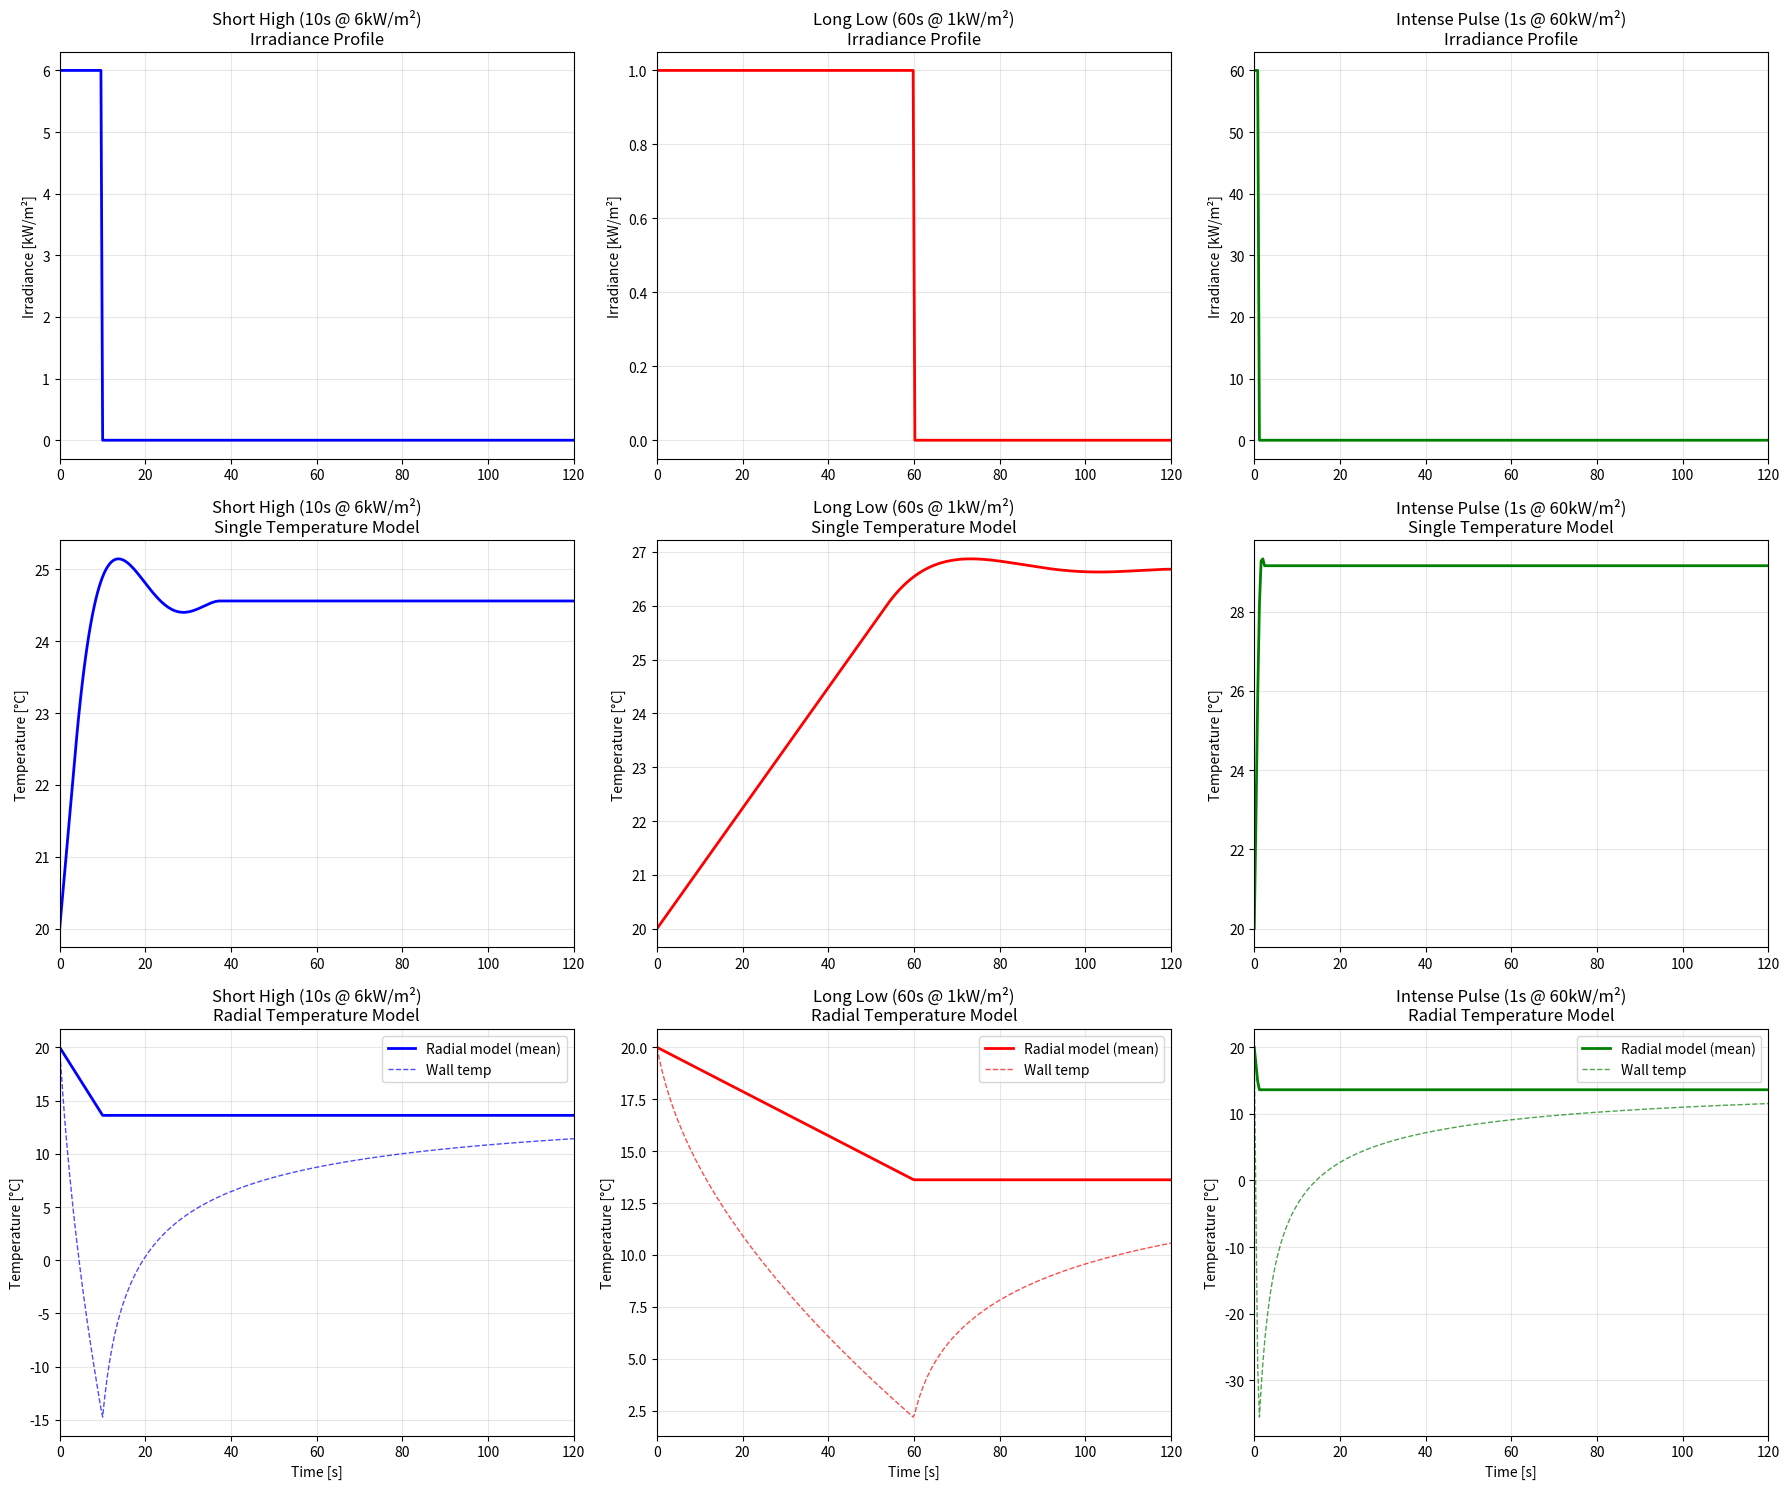

Reproduce this figure in Python.
import matplotlib.pyplot as plt
import numpy as np
from scipy.integrate import solve_ivp


class RadialGradientAnalysis:
    """
    Analyze when radial temperature gradients become important
    and demonstrate limitations of single temperature models
    """

    def __init__(self, pipe_diameter, fluid_props, flow_conditions):
        self.D = pipe_diameter
        self.R = self.D / 2

        # Fluid properties
        self.rho = fluid_props["density"]
        self.cp = fluid_props["heat_capacity"]
        self.k = fluid_props["conductivity"]
        self.mu = fluid_props["viscosity"]
        self.alpha = self.k / (self.rho * self.cp)

        # Flow conditions
        self.u_bulk = flow_conditions["velocity"]
        self.Re = self.rho * self.u_bulk * self.D / self.mu
        self.Pr = self.mu * self.cp / self.k

        # Calculate characteristic time scales
        self.calculate_time_scales()

        print("Radial Gradient Analysis:")
        print(f"  Pipe diameter: {self.D * 1000:.1f} mm")
        print(f"  Reynolds number: {self.Re:.0f}")
        print(f"  Prandtl number: {self.Pr:.2f}")

    def calculate_time_scales(self):
        """
        Calculate critical time scales for radial heat transfer
        """

        # Radial diffusion time scale (time to equilibrate across radius)
        self.tau_radial = self.R**2 / self.alpha

        # Axial convection time scale (residence time)
        L_segment = 0.1  # Typical segment length
        self.tau_axial = L_segment / self.u_bulk

        # Wall heat transfer time scale
        if self.Re > 4000:
            Nu = 0.023 * self.Re**0.8 * self.Pr**0.4
        else:
            Nu = 3.66

        h = Nu * self.k / self.D
        self.tau_wall = self.rho * self.cp * self.R / h

        # Damköhler number (ratio of radial diffusion to advection)
        self.Da = self.tau_radial / self.tau_axial

        print("\nCharacteristic Time Scales:")
        print(f"  Radial diffusion: τ_radial = {self.tau_radial:.2f} s")
        print(f"  Axial convection: τ_axial = {self.tau_axial:.2f} s")
        print(f"  Wall heat transfer: τ_wall = {self.tau_wall:.2f} s")
        print(f"  Damköhler number (Da = τ_radial/τ_axial): {self.Da:.2f}")

        if self.Da > 2:
            print("  → RADIAL GRADIENTS IMPORTANT (Da >> 1)")
        elif self.Da < 0.5:
            print("  → RADIAL GRADIENTS NEGLIGIBLE (Da << 1)")
        else:
            print("  → INTERMEDIATE REGIME")

    def single_temperature_model(self, irradiance_profile, t_span):
        """
        Single mean temperature model T_f(x,t)
        """

        # Effective heat transfer coefficient
        if self.Re > 4000:
            Nu = 0.023 * self.Re**0.8 * self.Pr**0.4
        else:
            Nu = 3.66
        h = Nu * self.k / self.D

        # Heat input per unit volume from wall
        def heat_input_rate(t):
            q_solar = irradiance_profile(t)  # W/m²
            # Assume all solar energy goes to heating fluid
            return 4 * q_solar / self.D  # W/m³ (simplified)

        def single_temp_ode(t, T):
            dT_dt = heat_input_rate(t) / (self.rho * self.cp)
            return [dT_dt]

        T_initial = [293.15]  # 20°C
        sol = solve_ivp(single_temp_ode, t_span, T_initial, dense_output=True)

        return sol

    def radial_temperature_model(self, irradiance_profile, t_span, nr=20):
        """
        Detailed radial temperature model T(r,t)

        Solves: ∂T/∂t = α/r ∂/∂r(r ∂T/∂r) + q(t)/ρcp
        """

        # Radial grid (finite volume)
        r_faces = np.linspace(0, self.R, nr + 1)
        r_centers = 0.5 * (r_faces[1:] + r_faces[:-1])
        dr = r_faces[1:] - r_faces[:-1]

        def radial_ode(t, T):
            """
            Radial heat diffusion with solar input
            """
            q_solar = irradiance_profile(t)

            dT_dt = np.zeros(nr)

            for i in range(nr):
                r = r_centers[i]

                if i == 0:  # Center node (r = 0)
                    # Use L'Hôpital's rule: ∂/∂r(r ∂T/∂r) = 2 ∂²T/∂r²
                    d2T_dr2 = 2 * (T[i + 1] - T[i]) / dr[i] ** 2
                    diffusion = self.alpha * d2T_dr2

                elif i == nr - 1:  # Wall node
                    # Boundary condition: solar heat flux at wall
                    # -k ∂T/∂r|wall = q_solar
                    dT_dr_wall = -q_solar / self.k

                    # Finite difference for interior
                    r_face = r_faces[i]
                    dT_dr_inner = (T[i] - T[i - 1]) / dr[i - 1]

                    # Heat balance
                    diffusion = (
                        self.alpha
                        * (r_face * dT_dr_wall - r_face * dT_dr_inner)
                        / (r * dr[i])
                    )

                else:  # Interior nodes
                    r_face_plus = r_faces[i + 1]
                    r_face_minus = r_faces[i]

                    dT_dr_plus = (T[i + 1] - T[i]) / dr[i]
                    dT_dr_minus = (T[i] - T[i - 1]) / dr[i - 1]

                    diffusion = (
                        self.alpha
                        * (r_face_plus * dT_dr_plus - r_face_minus * dT_dr_minus)
                        / (r * dr[i])
                    )

                # No volumetric heat generation (all heat comes from wall)
                dT_dt[i] = diffusion

            return dT_dt

        # Initial conditions (uniform temperature)
        T_initial = np.full(nr, 293.15)

        sol = solve_ivp(radial_ode, t_span, T_initial, dense_output=True, rtol=1e-6)

        return sol, r_centers

    def compare_irradiance_scenarios(self):
        """
        Compare short high vs long low irradiance scenarios
        """

        print("\nComparing Irradiance Scenarios:")
        print("=" * 35)

        # Scenario parameters
        total_energy = 1000 * 60  # J/m² (same total energy)

        # Scenario 1: Short high irradiance (10s at 6000 W/m²)
        def irradiance_short_high(t):
            return 6000 if 0 <= t <= 10 else 0

        # Scenario 2: Long low irradiance (60s at 1000 W/m²)
        def irradiance_long_low(t):
            return 1000 if 0 <= t <= 60 else 0

        # Scenario 3: Very short intense pulse (1s at 60000 W/m²)
        def irradiance_pulse(t):
            return 60000 if 0 <= t <= 1 else 0

        scenarios = [
            ("Short High (10s @ 6kW/m²)", irradiance_short_high),
            ("Long Low (60s @ 1kW/m²)", irradiance_long_low),
            ("Intense Pulse (1s @ 60kW/m²)", irradiance_pulse),
        ]

        t_span = (0, 120)  # 2 minutes total
        results = {}

        for name, irradiance_func in scenarios:
            print(f"\nSolving: {name}")

            # Single temperature model
            sol_single = self.single_temperature_model(irradiance_func, t_span)

            # Radial temperature model
            sol_radial, r_centers = self.radial_temperature_model(
                irradiance_func, t_span
            )

            results[name] = {
                "single": sol_single,
                "radial": sol_radial,
                "r_centers": r_centers,
                "irradiance": irradiance_func,
            }

        self.plot_scenario_comparison(results, t_span)
        return results

    def plot_scenario_comparison(self, results, t_span):
        """
        Plot comparison of different irradiance scenarios
        """

        fig, axes = plt.subplots(3, 3, figsize=(18, 15))

        t_eval = np.linspace(t_span[0], t_span[1], 300)
        colors = ["blue", "red", "green"]

        scenario_names = list(results.keys())

        # Row 1: Irradiance profiles
        for i, (name, data) in enumerate(results.items()):
            ax = axes[0, i]
            irradiance_vals = [data["irradiance"](t) for t in t_eval]
            ax.plot(t_eval, np.array(irradiance_vals) / 1000, colors[i], linewidth=2)
            ax.set_title(f"{name}\nIrradiance Profile")
            ax.set_ylabel("Irradiance [kW/m²]")
            ax.grid(True, alpha=0.3)
            ax.set_xlim(0, 120)

        # Row 2: Single temperature model results
        for i, (name, data) in enumerate(results.items()):
            ax = axes[1, i]
            T_single = data["single"].sol(t_eval)[0] - 273.15
            ax.plot(t_eval, T_single, colors[i], linewidth=2, label="Single model")
            ax.set_title(f"{name}\nSingle Temperature Model")
            ax.set_ylabel("Temperature [°C]")
            ax.grid(True, alpha=0.3)
            ax.set_xlim(0, 120)

        # Row 3: Radial model results (mean temperature)
        for i, (name, data) in enumerate(results.items()):
            ax = axes[2, i]

            # Calculate area-weighted mean temperature
            sol_radial = data["radial"]
            r_centers = data["r_centers"]

            T_radial_profiles = sol_radial.sol(t_eval)

            # Area weighting for mean temperature
            # Create annular areas for each radial node
            r_faces = np.linspace(0, self.R, len(r_centers) + 1)
            r_areas = np.pi * (r_faces[1:] ** 2 - r_faces[:-1] ** 2)

            T_mean_radial = []
            for j in range(len(t_eval)):
                T_profile = T_radial_profiles[:, j]
                T_mean = np.sum(T_profile * r_areas) / np.sum(r_areas)
                T_mean_radial.append(T_mean)

            ax.plot(
                t_eval,
                np.array(T_mean_radial) - 273.15,
                colors[i],
                linewidth=2,
                label="Radial model (mean)",
                linestyle="-",
            )

            # Also plot wall temperature
            T_wall = T_radial_profiles[-1, :] - 273.15
            ax.plot(
                t_eval,
                T_wall,
                colors[i],
                linewidth=1,
                label="Wall temp",
                linestyle="--",
                alpha=0.7,
            )

            ax.set_title(f"{name}\nRadial Temperature Model")
            ax.set_ylabel("Temperature [°C]")
            ax.set_xlabel("Time [s]")
            ax.legend()
            ax.grid(True, alpha=0.3)
            ax.set_xlim(0, 120)

        plt.tight_layout()
        plt.show()

    def analyze_gradient_effects(self, results):
        """
        Quantify the differences between models
        """

        print("\nQuantitative Analysis of Model Differences:")
        print("=" * 45)

        t_eval = np.linspace(0, 120, 300)

        print(
            f"{'Scenario':<25} {'Single [°C]':<12} {'Radial [°C]':<12} {'Difference':<12} {'Error %':<10}"
        )
        print("-" * 75)

        for name, data in results.items():
            # Final temperatures
            T_single_final = data["single"].sol([120])[0][0] - 273.15

            # Radial model mean temperature
            sol_radial = data["radial"]
            r_centers = data["r_centers"]
            T_radial_final = sol_radial.sol([120])

            # Area-weighted mean
            # Create annular areas for each radial node
            r_faces = np.linspace(0, self.R, len(r_centers) + 1)
            r_areas = np.pi * (r_faces[1:] ** 2 - r_faces[:-1] ** 2)
            T_mean_radial = (
                np.sum(T_radial_final[:, 0] * r_areas) / np.sum(r_areas) - 273.15
            )

            difference = T_single_final - T_mean_radial
            error_percent = (
                abs(difference) / T_mean_radial * 100 if T_mean_radial > 0 else 0
            )

            print(
                f"{name:<25} {T_single_final:<12.2f} {T_mean_radial:<12.2f} {difference:<12.2f} {error_percent:<10.1f}"
            )

    def when_radial_gradients_matter(self):
        """
        Provide guidelines for when radial gradients are important
        """

        print("\nWhen Do Radial Temperature Gradients Matter?")
        print("=" * 45)

        criteria = [
            "1. TIME SCALE ANALYSIS:",
            f"   • Damköhler number: Da = τ_radial/τ_axial = {self.Da:.2f}",
            "   • Da >> 1: Radial gradients persist (IMPORTANT)",
            "   • Da << 1: Radial gradients equilibrate quickly (negligible)",
            "",
            "2. HEAT FLUX INTENSITY:",
            "   • High irradiance (>5 kW/m²): Gradients likely important",
            "   • Moderate irradiance (<2 kW/m²): Usually negligible",
            "   • Pulse heating: Always creates gradients",
            "",
            "3. PIPE SIZE EFFECTS:",
            f"   • Current pipe (D = {self.D * 1000:.1f} mm): τ_radial = {self.tau_radial:.2f} s",
            "   • Larger pipes: Longer radial diffusion times",
            "   • Smaller pipes: Faster equilibration",
            "",
            "4. FLUID PROPERTIES:",
            f"   • Current Pr = {self.Pr:.2f}",
            "   • High Pr fluids (oils): Slower thermal diffusion",
            "   • Low Pr fluids (liquid metals): Faster equilibration",
            "",
            "5. PRACTICAL INDICATORS:",
            "   • Rapid irradiance changes (clouds, tracking errors)",
            "   • Concentrated solar systems (>1000x concentration)",
            "   • Startup/shutdown transients",
            "   • Non-uniform heating (partial shading)",
        ]

        for criterion in criteria:
            print(criterion)

    def design_recommendations(self):
        """
        Provide design recommendations based on analysis
        """

        print("\nDesign Recommendations:")
        print("=" * 25)

        if self.Da > 5:
            print(
                f"HIGH DAMKÖHLER NUMBER (Da = {self.Da:.1f}) - RADIAL GRADIENTS IMPORTANT:"
            )
            print("  → Use multi-region or 2D models for accurate predictions")
            print("  → Consider design changes to reduce gradients:")
            print("    • Increase flow rate (reduces residence time)")
            print("    • Use smaller diameter pipes")
            print("    • Add mixing elements or turbulence promoters")
            print("    • Implement smoother irradiance control")

        elif self.Da < 0.2:
            print(f"LOW DAMKÖHLER NUMBER (Da = {self.Da:.1f}) - SINGLE MODEL ADEQUATE:")
            print("  → Single temperature model will be accurate")
            print("  → Focus on other design aspects")
            print("  → Radial gradients are negligible")

        else:
            print(f"INTERMEDIATE DAMKÖHLER NUMBER (Da = {self.Da:.1f}):")
            print("  → Single model may have moderate errors (5-15%)")
            print("  → Consider validation with detailed model")
            print("  → Decision depends on accuracy requirements")


def main():
    """
    Demonstrate radial gradient effects in solar collectors
    """

    print("Radial Temperature Gradient Effects in Solar Collectors")
    print("=" * 55)

    # Example solar collector parameters
    pipe_params = {
        "diameter": 0.02,  # 20 mm diameter (typical solar collector tube)
    }

    fluid_props = {
        "density": 850,  # kg/m³ (thermal oil)
        "heat_capacity": 2100,  # J/kg·K
        "conductivity": 0.12,  # W/m·K
        "viscosity": 0.01,  # Pa·s
    }

    flow_conditions = {
        "velocity": 0.5  # m/s (moderate flow rate)
    }

    # Create analysis
    analysis = RadialGradientAnalysis(
        pipe_params["diameter"], fluid_props, flow_conditions
    )

    # Compare different irradiance scenarios
    results = analysis.compare_irradiance_scenarios()

    # Quantify differences
    analysis.analyze_gradient_effects(results)

    # Guidelines
    analysis.when_radial_gradients_matter()

    # Design recommendations
    analysis.design_recommendations()

    print("\nCONCLUSION:")
    print("Your intuition is correct! For solar collectors with:")
    print("• Rapid irradiance changes")
    print("• High heat flux levels")
    print("• Moderate to large pipe diameters")
    print("• High Prandtl number fluids")
    print("")
    print("Radial temperature gradients CAN significantly affect")
    print("the outlet temperature, and single temperature models")
    print("may not capture these effects accurately.")


if __name__ == "__main__":
    main()
